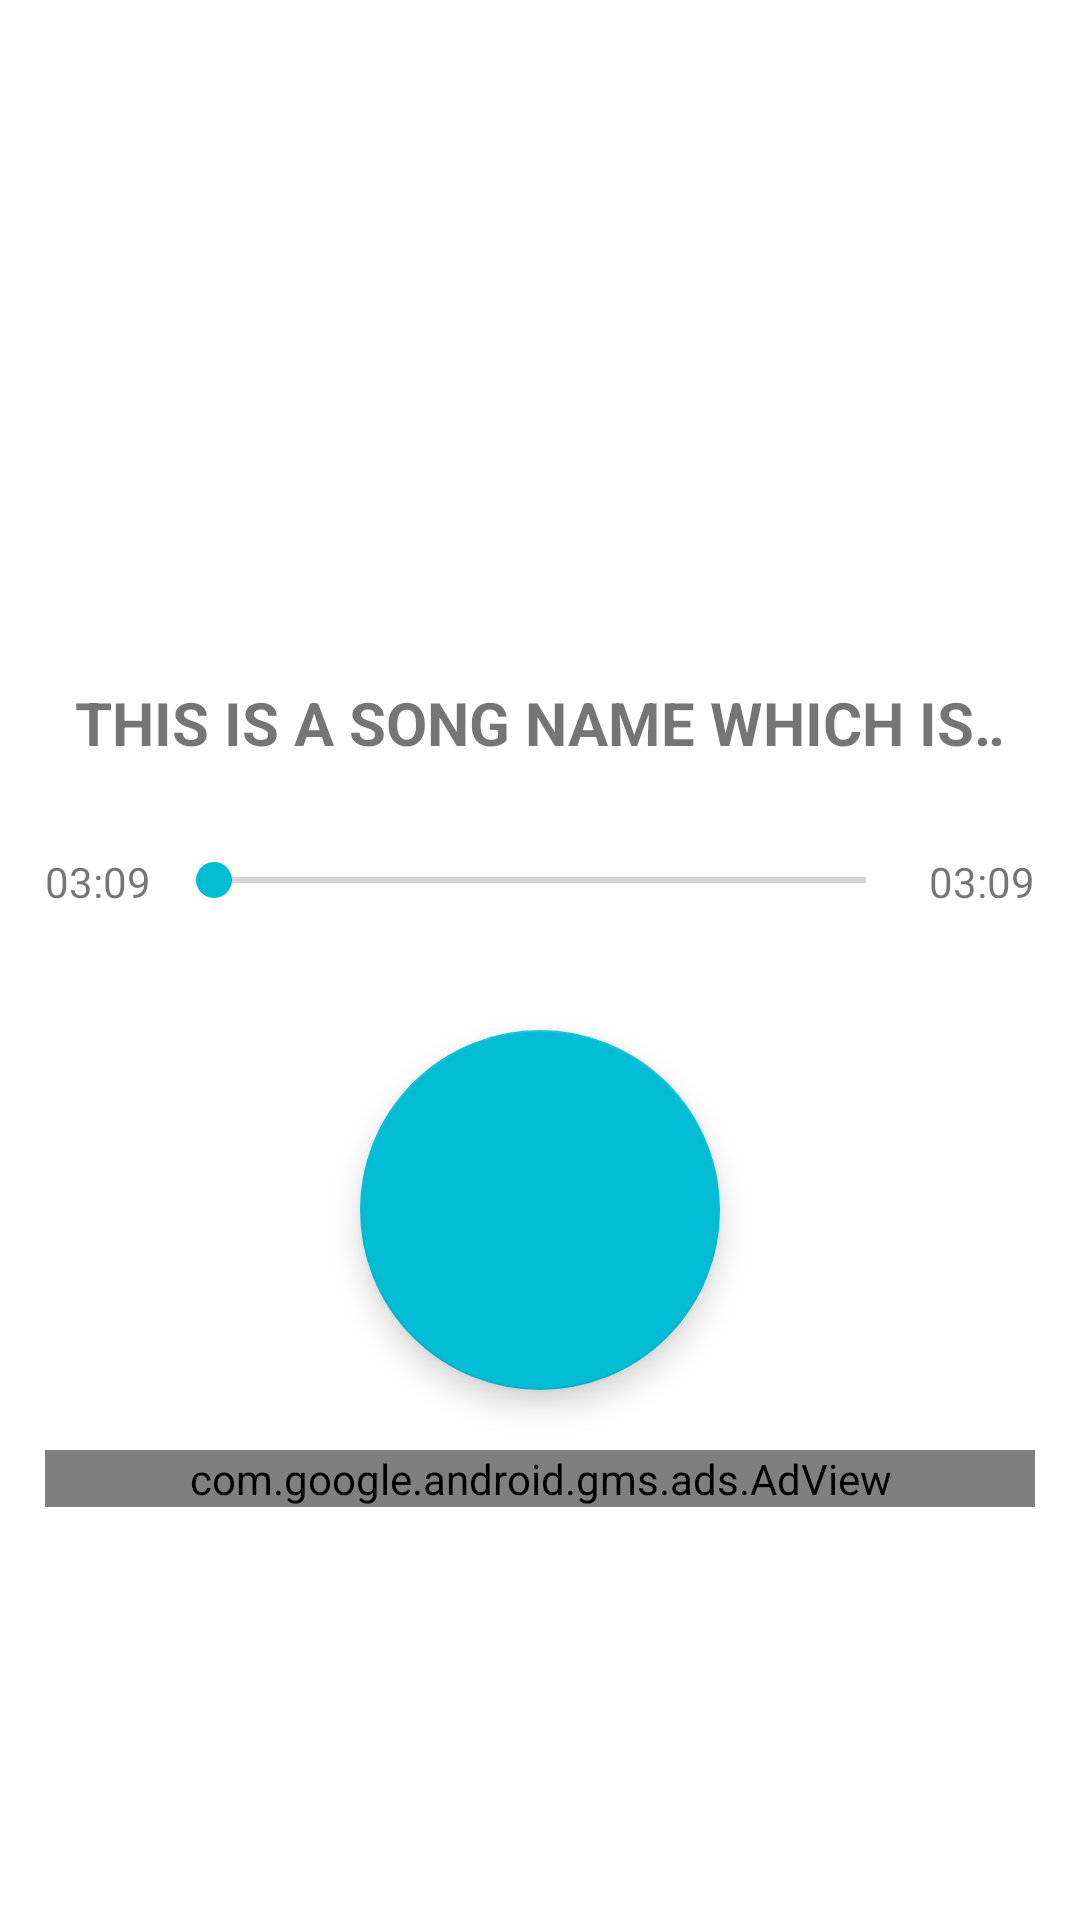

Write the Android layout XML for this screen, with the resource values it uses.
<!-- AndroidManifest.xml: application theme Theme.HoroBook -->
<!-- res/layout/fragment_player.xml -->
<?xml version="1.0" encoding="utf-8"?>
<RelativeLayout xmlns:android="http://schemas.android.com/apk/res/android"
    xmlns:app="http://schemas.android.com/apk/res-auto"
    xmlns:tools="http://schemas.android.com/tools"
    android:layout_width="match_parent"
    android:layout_height="match_parent"
    android:keepScreenOn="true"
    tools:context=".view.PlayerFragment.PlayerFragment">

    <ScrollView
        android:layout_width="match_parent"
        android:layout_height="match_parent"
        android:layout_centerInParent="true"
        android:layout_marginStart="15dp"
        android:layout_marginTop="15dp"
        android:layout_marginEnd="15dp"
        >

        <LinearLayout
            android:id="@+id/ll_wrapper_main"
            android:layout_width="match_parent"
            android:layout_height="wrap_content"
            android:orientation="vertical">

            <ImageView
                android:id="@+id/player_image"
                android:layout_width="200dp"
                android:layout_height="200dp"
                android:layout_gravity="center"
                android:layout_marginBottom="10dp" />

            <TextView
                android:id="@+id/song_name"
                android:layout_width="match_parent"
                android:layout_height="wrap_content"
                android:layout_margin="10dp"
                android:ellipsize="marquee"
                android:focusable="true"
                android:focusableInTouchMode="true"
                android:marqueeRepeatLimit="marquee_forever"
                android:scrollHorizontally="true"
                android:singleLine="true"
                android:text="This is a song name which is going to run"
                android:textAllCaps="true"
                android:textSize="20sp"
                android:textStyle="bold"
                />

            <RelativeLayout
                android:layout_width="match_parent"
                android:layout_height="wrap_content">

                <TextView
                    android:id="@+id/song_start"
                    android:layout_width="wrap_content"
                    android:layout_height="wrap_content"
                    android:layout_alignParentStart="true"
                    android:layout_marginTop="20dp"
                    android:layout_marginRight="5dp"
                    android:layout_marginBottom="20dp"
                    android:text="03:09" />

                <SeekBar
                    android:id="@+id/seekbar"
                    android:layout_width="match_parent"
                    android:layout_height="wrap_content"
                    android:layout_marginTop="20dp"
                    android:layout_marginBottom="20dp"
                    android:layout_toLeftOf="@+id/song_end"
                    android:layout_toRightOf="@+id/song_start" />

                <TextView
                    android:id="@+id/song_end"
                    android:layout_width="wrap_content"
                    android:layout_height="wrap_content"
                    android:layout_alignParentEnd="true"
                    android:layout_marginLeft="5dp"
                    android:layout_marginTop="20dp"
                    android:layout_marginBottom="20dp"
                    android:text="03:09" />
            </RelativeLayout>


            <com.google.android.material.floatingactionbutton.FloatingActionButton
                android:id="@+id/player_btn"
                android:layout_width="120dp"
                android:layout_height="120dp"
                android:layout_gravity="center"
                android:layout_margin="20dp"
                android:contentDescription="@string/play_btn_desc"
                android:padding="90dp"
                android:src="@drawable/ic_pause"
                app:fabCustomSize="120dp"
                app:maxImageSize="100dp" />

            <com.google.android.gms.ads.AdView
                android:id="@+id/playerBanner"
                android:layout_width="fill_parent"
                android:layout_height="wrap_content"
                app:adSize="BANNER"
                app:adUnitId="@string/player_unit_id" />


        </LinearLayout>

    </ScrollView>


</RelativeLayout>
<!-- resources referenced by this layout -->
<resources>
  <string name="play_btn_desc">Play and Pause button</string>
  
  
  
  
  
  
  
      //ADMOB STRINGS test
  <string name="player_unit_id">ca-app-pub-1550066622057534/9851986438</string>
  <style name="Theme.HoroBook" parent="Theme.MaterialComponents.DayNight.DarkActionBar">
          
          <item name="colorPrimary">@color/purple_500_n</item>
          <item name="colorPrimaryVariant">@color/purple_700_n</item>
          <item name="colorOnPrimary">@color/white</item>
          
          <item name="colorSecondary">@color/teal_200_n</item>
          <item name="colorSecondaryVariant">@color/teal_700_n</item>
          <item name="colorOnSecondary">@color/black</item>
          
          <item name="android:statusBarColor" tools:targetApi="l">?attr/colorPrimaryVariant</item>
          <item name="android:windowLightStatusBar">true</item>
  
          
      </style>
  <color name="purple_500_n">#00838F</color>
  <color name="purple_700_n">#0097A7</color>
  <color name="white">#FFFFFFFF</color>
  <color name="teal_200_n">#00BCD4</color>
  <color name="teal_700_n">#00ACC1</color>
  <color name="black">#FF000000</color>
</resources>
